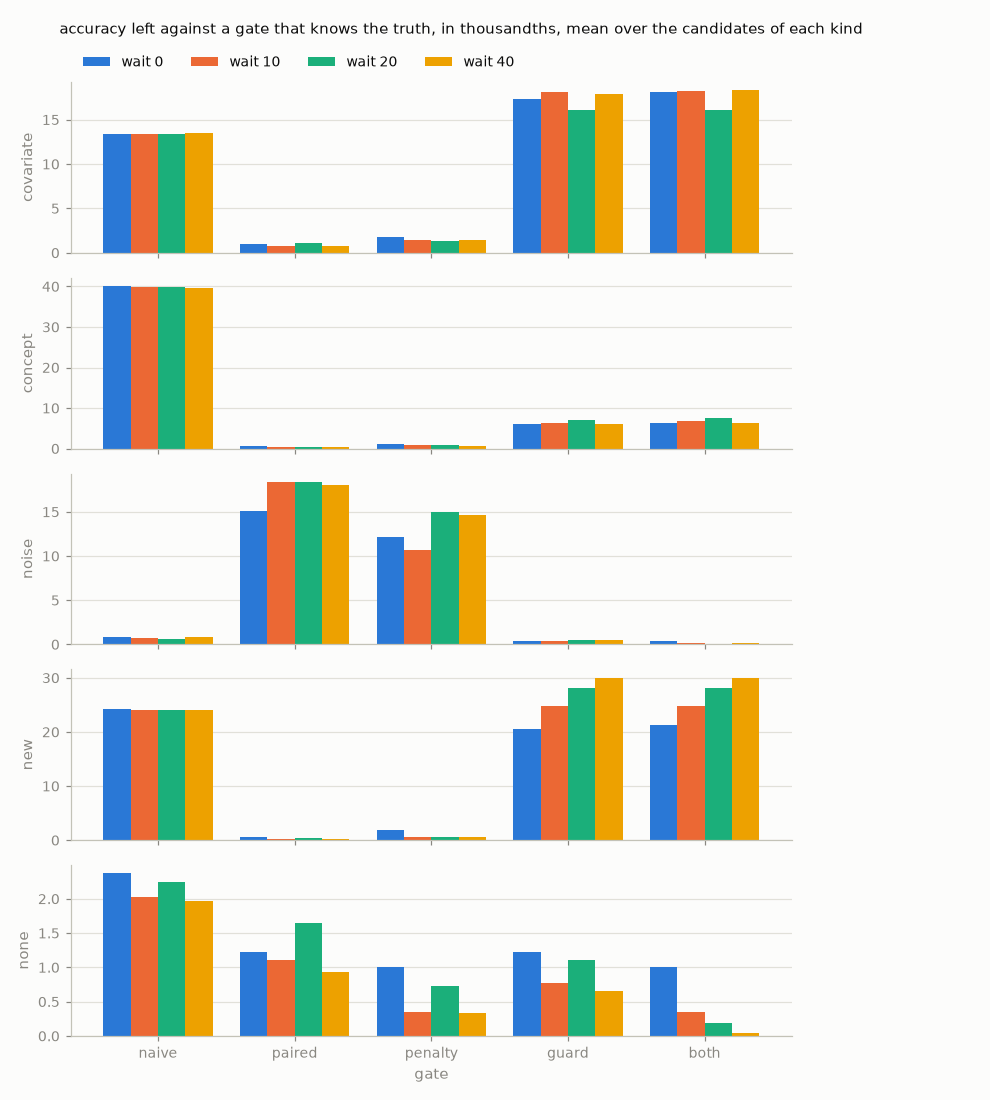

The data file committed next to this chart (first rows):
kind, gate, wait, candidates, promoted, false, missed, gave, left
none, naive, 0, 9, 0.3333, 0.4286, 1, 0.7500, 0.0024
none, naive, 10, 9, 0.3333, 0.4286, 1, 0.6000, 0.0020
none, naive, 20, 9, 0.3333, 0.4286, 1, 0.5000, 0.0022
none, naive, 40, 9, 0.3333, 0.3750, 1, 0.6667, 0.0020
none, paired, 0, 9, 0.3333, 0.4286, 1, 0.2500, 0.0012
none, paired, 10, 9, 0.5556, 0.5714, 0.5000, 0.4000, 0.0011
none, paired, 20, 9, 0.4444, 0.5714, 1, 0.2500, 0.0016
none, paired, 40, 9, 0.2222, 0.2500, 1, 0.3333, 0.0009
none, penalty, 0, 9, 0.2222, 0.2857, 1, 0.2500, 0.0010
none, penalty, 10, 9, 0.1111, 0.1429, 1, 0.0000, 0.0003
none, penalty, 20, 9, 0.1111, 0.1429, 1, 0.0000, 0.0007
none, penalty, 40, 9, 0.1111, 0.1250, 1, 0.0000, 0.0003
none, guard, 0, 9, 0.3333, 0.4286, 1, 0.2500, 0.0012
none, guard, 10, 9, 0.4444, 0.4286, 0.5000, 0.2000, 0.0008
none, guard, 20, 9, 0.3333, 0.4286, 1, 0.2500, 0.0011
none, guard, 40, 9, 0.1111, 0.1250, 1, 0.3333, 0.0007
none, both, 0, 9, 0.2222, 0.2857, 1, 0.2500, 0.0010
none, both, 10, 9, 0.1111, 0.1429, 1, 0.0000, 0.0003
none, both, 20, 9, 0.0000, 0.0000, 1, 0.0000, 0.0002
none, both, 40, 9, 0.0000, 0.0000, 1, 0.0000, 0.0000
covariate, naive, 0, 55, 0.4909, 0.2222, 0.4565, 0.5238, 0.0134
covariate, naive, 10, 55, 0.4909, 0.3750, 0.4894, 0.4783, 0.0134
covariate, naive, 20, 55, 0.4909, 0.3750, 0.4894, 0.5000, 0.0134
covariate, naive, 40, 55, 0.4909, 0.5000, 0.5111, 0.5455, 0.0135
covariate, paired, 0, 55, 0.6545, 0.2222, 0.2609, 0.8571, 0.0010
covariate, paired, 10, 55, 0.7091, 0.2500, 0.2128, 0.7826, 0.0008
covariate, paired, 20, 55, 0.6000, 0.1250, 0.3191, 0.7273, 0.0011
covariate, paired, 40, 55, 0.6000, 0.1000, 0.2889, 0.7727, 0.0008
covariate, penalty, 0, 55, 0.5091, 0.1111, 0.4130, 0.7143, 0.0018
covariate, penalty, 10, 55, 0.5636, 0.0000, 0.3404, 0.6957, 0.0014
covariate, penalty, 20, 55, 0.5273, 0.0000, 0.3830, 0.6818, 0.0014
covariate, penalty, 40, 55, 0.5273, 0.1000, 0.3778, 0.6818, 0.0014
covariate, guard, 0, 55, 0.4000, 0.2222, 0.5652, 0.4286, 0.0174
covariate, guard, 10, 55, 0.3818, 0.2500, 0.5957, 0.1739, 0.0181
covariate, guard, 20, 55, 0.3455, 0.1250, 0.6170, 0.2273, 0.0161
covariate, guard, 40, 55, 0.3273, 0.1000, 0.6222, 0.2273, 0.0179
covariate, both, 0, 55, 0.2727, 0.1111, 0.6957, 0.2857, 0.0181
covariate, both, 10, 55, 0.2909, 0.0000, 0.6596, 0.1304, 0.0182
covariate, both, 20, 55, 0.3091, 0.0000, 0.6383, 0.2273, 0.0161
covariate, both, 40, 55, 0.2909, 0.1000, 0.6667, 0.1818, 0.0183
concept, naive, 0, 138, 0.3841, 0.3333, 0.6124, 0.3125, 0.0401
concept, naive, 10, 138, 0.3841, 0.2500, 0.6032, 0.2632, 0.0398
concept, naive, 20, 138, 0.3841, 0.3000, 0.6094, 0.3158, 0.0398
concept, naive, 40, 138, 0.3841, 0.3000, 0.6094, 0.2941, 0.0397
concept, paired, 0, 138, 0.8551, 0.3333, 0.1085, 0.6250, 0.0006
concept, paired, 10, 138, 0.8768, 0.2500, 0.0635, 0.6316, 0.0003
concept, paired, 20, 138, 0.8696, 0.4000, 0.0938, 0.5789, 0.0005
concept, paired, 40, 138, 0.8696, 0.1000, 0.0703, 0.7059, 0.0003
concept, penalty, 0, 138, 0.8116, 0.3333, 0.1550, 0.5625, 0.0011
concept, penalty, 10, 138, 0.8188, 0.0833, 0.1111, 0.5789, 0.0009
concept, penalty, 20, 138, 0.8116, 0.1000, 0.1328, 0.5263, 0.0009
concept, penalty, 40, 138, 0.8188, 0.0000, 0.1172, 0.5294, 0.0006
concept, guard, 0, 138, 0.7391, 0.2222, 0.2248, 0.3750, 0.0061
concept, guard, 10, 138, 0.7609, 0.1667, 0.1825, 0.2632, 0.0064
concept, guard, 20, 138, 0.7609, 0.2000, 0.1953, 0.2105, 0.0072
concept, guard, 40, 138, 0.7464, 0.0000, 0.1953, 0.1765, 0.0061
concept, both, 0, 138, 0.7174, 0.2222, 0.2481, 0.3750, 0.0063
concept, both, 10, 138, 0.7174, 0.0000, 0.2143, 0.2632, 0.0068
concept, both, 20, 138, 0.7174, 0.0000, 0.2266, 0.2105, 0.0075
concept, both, 40, 138, 0.7246, 0.0000, 0.2188, 0.1765, 0.0063
... 40 more rows
